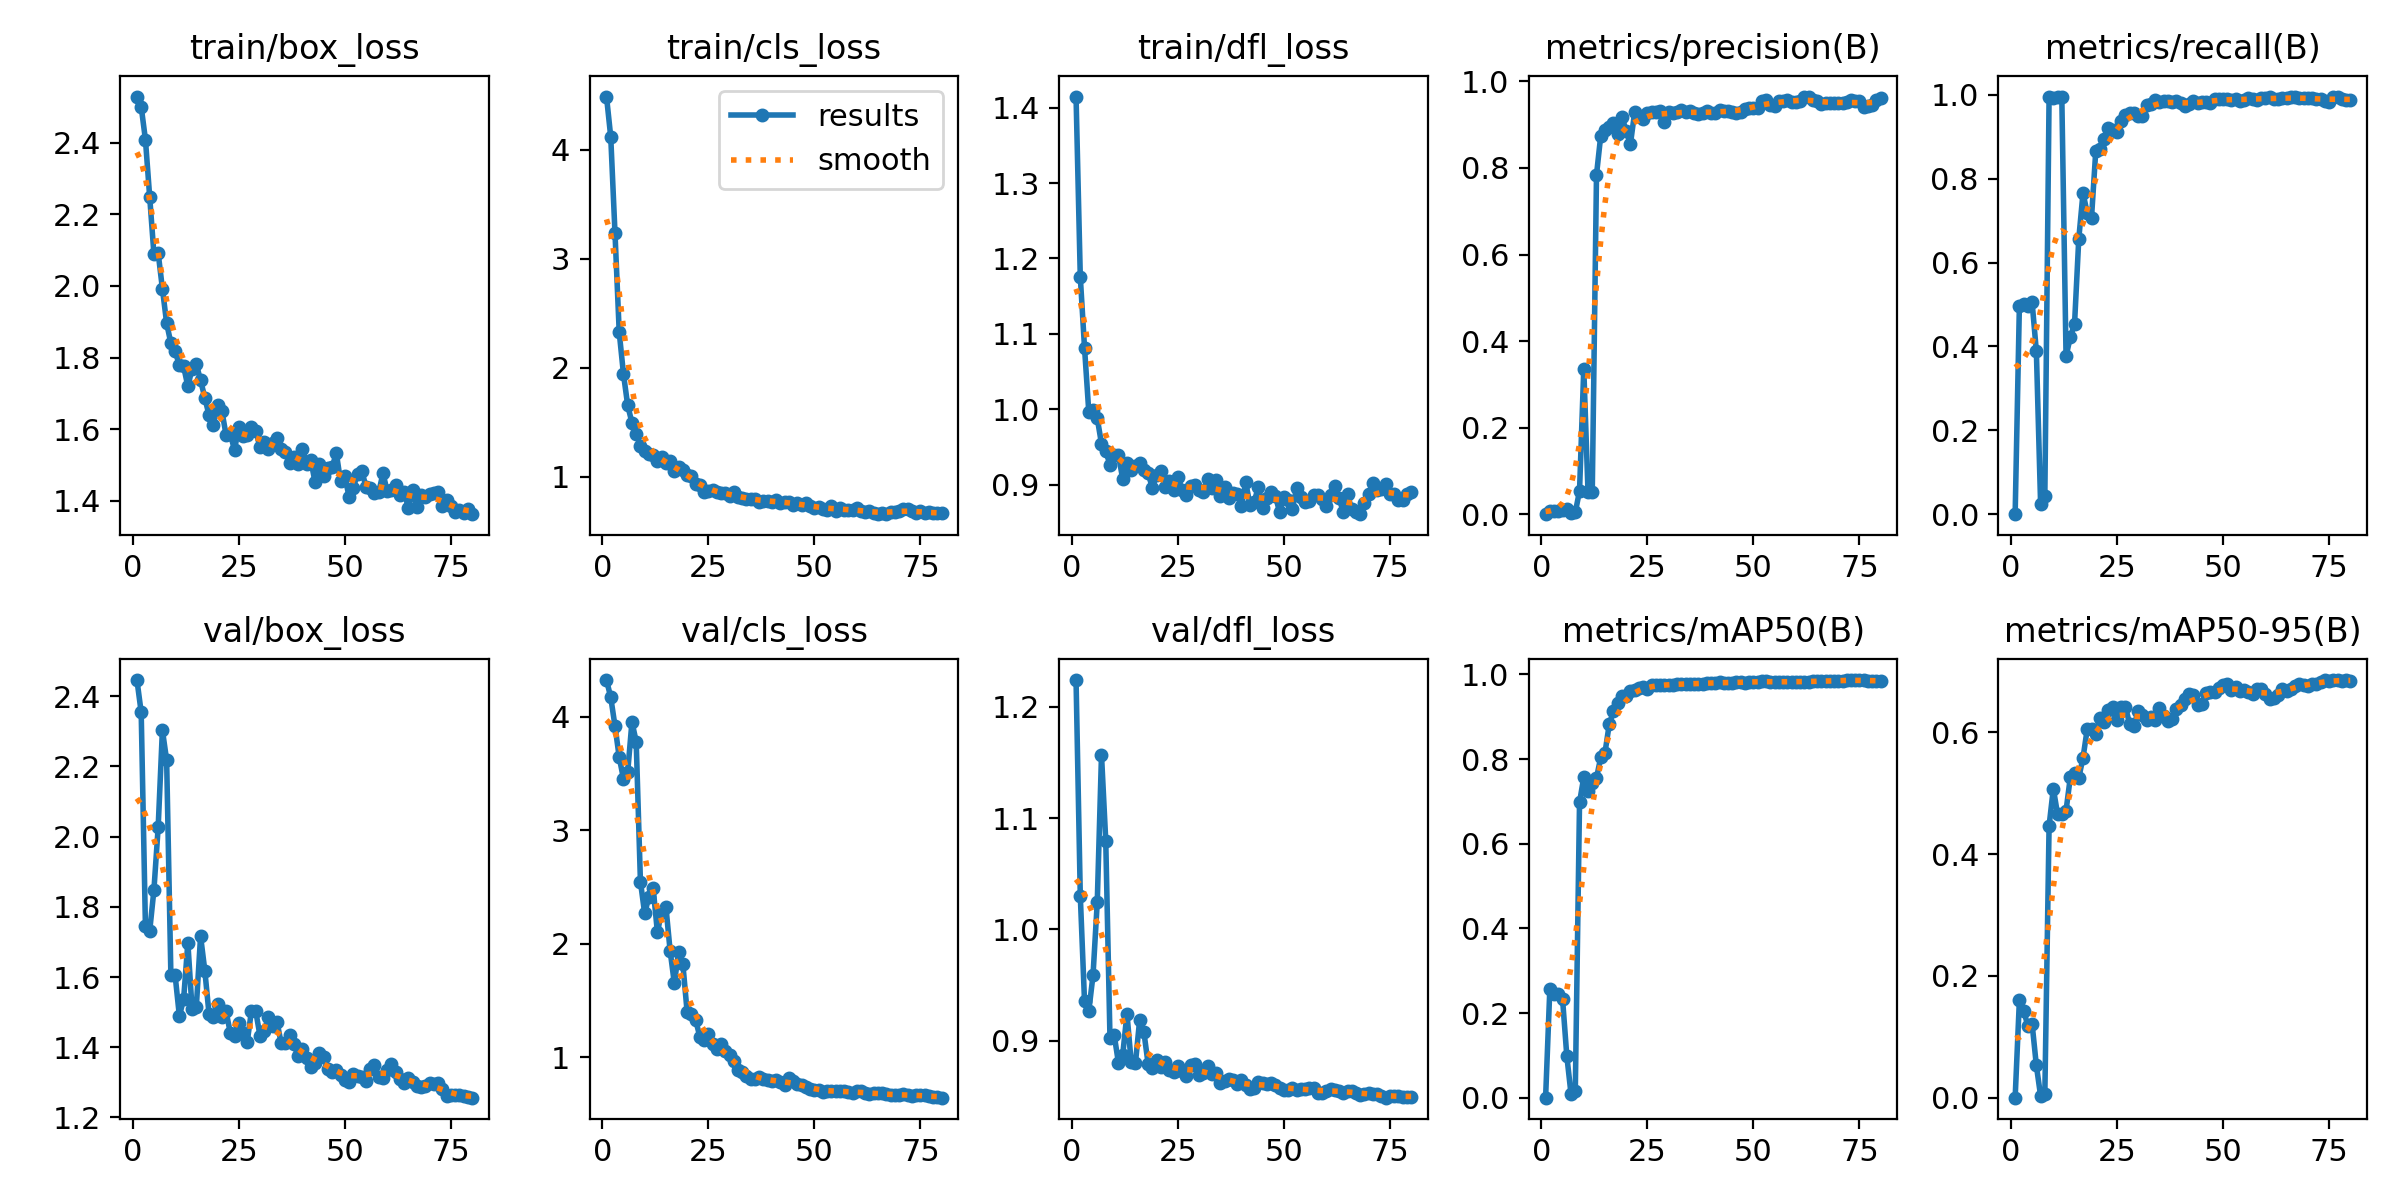

Values plotted in this chart, from the file beside it:
epoch, time, train/box_loss, train/cls_loss, train/dfl_loss, metrics/precision(B), metrics/recall(B), metrics/mAP50(B), metrics/mAP50-95(B), val/box_loss, val/cls_loss, val/dfl_loss, lr/pg0, lr/pg1, lr/pg2
1, 31.83, 2.53, 4.487, 1.415, 0, 0, 0, 0, 2.446, 4.323, 1.224, 6.25e-05, 6.25e-05, 6.25e-05
2, 60.91, 2.501, 4.117, 1.176, 0.0065, 0.4971, 0.2574, 0.1599, 2.354, 4.171, 1.03, 0.0001358, 0.0001358, 0.0001358
3, 91.46, 2.409, 3.237, 1.081, 0.00667, 0.5, 0.2443, 0.1425, 1.744, 3.919, 0.9351, 0.0002072, 0.0002072, 0.0002072
4, 121.1, 2.25, 2.324, 0.9968, 0.00753, 0.4971, 0.2454, 0.1182, 1.731, 3.643, 0.9264, 0.0002768, 0.0002768, 0.0002768
5, 153.2, 2.09, 1.941, 0.9983, 0.00908, 0.5047, 0.2326, 0.1212, 1.848, 3.454, 0.9587, 0.0003446, 0.0003446, 0.0003446
6, 183, 2.092, 1.652, 0.988, 0.0117, 0.3886, 0.09866, 0.05282, 2.026, 3.514, 1.024, 0.0004104, 0.0004104, 0.0004104
7, 212.1, 1.993, 1.494, 0.954, 0.00222, 0.02452, 0.00808, 0.00294, 2.304, 3.955, 1.157, 0.0004744, 0.0004744, 0.0004744
8, 240.8, 1.896, 1.395, 0.9443, 0.00418, 0.0433, 0.01665, 0.00566, 2.218, 3.78, 1.08, 0.0005366, 0.0005366, 0.0005366
9, 269.7, 1.84, 1.282, 0.9264, 0.05366, 0.9943, 0.6976, 0.4461, 1.605, 2.548, 0.9021, 0.0005969, 0.0005969, 0.0005969
10, 298.8, 1.819, 1.23, 0.939, 0.3364, 0.9924, 0.757, 0.5075, 1.605, 2.267, 0.9048, 0.0006554, 0.0006554, 0.0006554
11, 327.7, 1.778, 1.209, 0.9393, 0.05066, 0.9957, 0.7252, 0.4654, 1.489, 2.415, 0.8798, 0.000712, 0.000712, 0.000712
12, 356.5, 1.776, 1.199, 0.9073, 0.05077, 0.995, 0.7423, 0.4659, 1.536, 2.49, 0.887, 0.0007667, 0.0007667, 0.0007667
13, 385.3, 1.72, 1.138, 0.9282, 0.7843, 0.3764, 0.7553, 0.4712, 1.698, 2.102, 0.9242, 0.0008196, 0.0008196, 0.0008196
14, 414.1, 1.769, 1.179, 0.9199, 0.8747, 0.4222, 0.804, 0.5256, 1.508, 2.282, 0.8806, 0.0008706, 0.0008706, 0.0008706
15, 443, 1.781, 1.126, 0.9244, 0.8867, 0.453, 0.8149, 0.5334, 1.516, 2.329, 0.8797, 0.0009198, 0.0009198, 0.0009198
16, 472, 1.736, 1.14, 0.9285, 0.8944, 0.6568, 0.8818, 0.5252, 1.716, 1.939, 0.9187, 0.0009671, 0.0009671, 0.0009671
17, 500.9, 1.688, 1.047, 0.9192, 0.9033, 0.7657, 0.9136, 0.5581, 1.618, 1.651, 0.9074, 0.001002, 0.001002, 0.001002
18, 529.9, 1.638, 1.089, 0.9151, 0.8796, 0.7174, 0.9327, 0.6054, 1.494, 1.932, 0.8787, 0.000987, 0.000987, 0.000987
19, 559.1, 1.613, 1.062, 0.895, 0.9183, 0.7068, 0.9494, 0.6056, 1.486, 1.824, 0.8756, 0.0009716, 0.0009716, 0.0009716
20, 588.5, 1.668, 1.013, 0.913, 0.8848, 0.8648, 0.9491, 0.5965, 1.524, 1.403, 0.8823, 0.0009561, 0.0009561, 0.0009561
21, 617.7, 1.652, 1.002, 0.9174, 0.8554, 0.8698, 0.9617, 0.6228, 1.486, 1.382, 0.8764, 0.0009406, 0.0009406, 0.0009406
22, 646.8, 1.585, 0.9291, 0.897, 0.9294, 0.894, 0.9629, 0.6165, 1.502, 1.332, 0.8806, 0.0009252, 0.0009252, 0.0009252
23, 677.2, 1.587, 0.9239, 0.9048, 0.9203, 0.9218, 0.969, 0.6363, 1.442, 1.183, 0.8731, 0.0009097, 0.0009097, 0.0009097
24, 707.6, 1.542, 0.8592, 0.8925, 0.9141, 0.9149, 0.9695, 0.6412, 1.431, 1.152, 0.8719, 0.0008942, 0.0008942, 0.0008942
25, 736.7, 1.606, 0.8634, 0.9105, 0.9275, 0.9118, 0.9666, 0.6194, 1.468, 1.209, 0.8773, 0.0008787, 0.0008787, 0.0008787
26, 765.8, 1.582, 0.8768, 0.8923, 0.9284, 0.9365, 0.9752, 0.6408, 1.44, 1.118, 0.8724, 0.0008633, 0.0008633, 0.0008633
27, 795.5, 1.585, 0.8604, 0.8859, 0.9298, 0.9512, 0.9754, 0.6418, 1.415, 1.07, 0.868, 0.0008478, 0.0008478, 0.0008478
28, 824.7, 1.606, 0.8509, 0.8983, 0.9326, 0.9563, 0.9738, 0.6131, 1.504, 1.116, 0.878, 0.0008323, 0.0008323, 0.0008323
29, 853.8, 1.595, 0.8491, 0.8995, 0.9063, 0.9574, 0.9752, 0.6108, 1.503, 1.054, 0.8792, 0.0008169, 0.0008169, 0.0008169
30, 882.8, 1.549, 0.8201, 0.8923, 0.9304, 0.9481, 0.9757, 0.6349, 1.433, 1.026, 0.8694, 0.0008014, 0.0008014, 0.0008014
31, 912.2, 1.563, 0.8566, 0.8897, 0.926, 0.9494, 0.976, 0.6286, 1.447, 0.9663, 0.8712, 0.0007859, 0.0007859, 0.0007859
32, 941.8, 1.545, 0.8151, 0.9079, 0.9291, 0.976, 0.9781, 0.6195, 1.487, 0.891, 0.8768, 0.0007705, 0.0007705, 0.0007705
33, 971.3, 1.561, 0.8059, 0.8951, 0.9332, 0.9786, 0.9774, 0.6254, 1.461, 0.8687, 0.87, 0.000755, 0.000755, 0.000755
34, 1001, 1.574, 0.7919, 0.9055, 0.9284, 0.9872, 0.978, 0.6204, 1.473, 0.8334, 0.8706, 0.0007395, 0.0007395, 0.0007395
35, 1031, 1.545, 0.7966, 0.8845, 0.9323, 0.9823, 0.9771, 0.6392, 1.412, 0.8104, 0.8619, 0.0007241, 0.0007241, 0.0007241
36, 1060, 1.537, 0.7907, 0.8969, 0.9267, 0.9855, 0.9774, 0.6264, 1.412, 0.8132, 0.8632, 0.0007086, 0.0007086, 0.0007086
37, 1090, 1.507, 0.7669, 0.8817, 0.9255, 0.985, 0.9774, 0.6184, 1.434, 0.8259, 0.8652, 0.0006931, 0.0006931, 0.0006931
38, 1119, 1.522, 0.7743, 0.8884, 0.9272, 0.9827, 0.9784, 0.6217, 1.408, 0.8105, 0.8642, 0.0006777, 0.0006777, 0.0006777
39, 1149, 1.502, 0.7758, 0.8873, 0.931, 0.9843, 0.9799, 0.6376, 1.375, 0.7983, 0.8612, 0.0006622, 0.0006622, 0.0006622
40, 1178, 1.545, 0.7693, 0.8714, 0.9279, 0.9794, 0.9808, 0.6439, 1.395, 0.7909, 0.8642, 0.0006467, 0.0006467, 0.0006467
41, 1208, 1.502, 0.7894, 0.9031, 0.9261, 0.9731, 0.9806, 0.6553, 1.37, 0.7973, 0.86, 0.0006312, 0.0006312, 0.0006312
42, 1238, 1.512, 0.7554, 0.8732, 0.933, 0.9772, 0.9812, 0.6632, 1.345, 0.7825, 0.856, 0.0006158, 0.0006158, 0.0006158
43, 1267, 1.451, 0.7675, 0.8775, 0.9316, 0.9842, 0.9807, 0.6604, 1.357, 0.7591, 0.857, 0.0006003, 0.0006003, 0.0006003
44, 1298, 1.503, 0.7677, 0.897, 0.9317, 0.9794, 0.979, 0.6443, 1.382, 0.8209, 0.8624, 0.0005848, 0.0005848, 0.0005848
45, 1328, 1.469, 0.7434, 0.8693, 0.9299, 0.982, 0.9807, 0.6463, 1.372, 0.7885, 0.8621, 0.0005694, 0.0005694, 0.0005694
46, 1358, 1.49, 0.7572, 0.882, 0.928, 0.9829, 0.9818, 0.6648, 1.338, 0.7628, 0.861, 0.0005539, 0.0005539, 0.0005539
47, 1388, 1.493, 0.7345, 0.8902, 0.9302, 0.9801, 0.9812, 0.6652, 1.331, 0.7584, 0.8614, 0.0005384, 0.0005384, 0.0005384
48, 1419, 1.533, 0.753, 0.8848, 0.9362, 0.9898, 0.9808, 0.6652, 1.335, 0.7397, 0.8601, 0.000523, 0.000523, 0.000523
49, 1451, 1.454, 0.7328, 0.8631, 0.9389, 0.9888, 0.9819, 0.6727, 1.32, 0.7245, 0.8573, 0.0005075, 0.0005075, 0.0005075
50, 1481, 1.468, 0.7151, 0.8839, 0.9385, 0.9895, 0.9829, 0.6779, 1.307, 0.715, 0.8559, 0.000492, 0.000492, 0.000492
51, 1512, 1.412, 0.718, 0.8798, 0.9388, 0.9906, 0.9831, 0.6793, 1.302, 0.7097, 0.8556, 0.0004766, 0.0004766, 0.0004766
52, 1541, 1.437, 0.6999, 0.8674, 0.9551, 0.9871, 0.9835, 0.6686, 1.323, 0.6996, 0.8574, 0.0004611, 0.0004611, 0.0004611
53, 1571, 1.474, 0.6954, 0.8953, 0.9565, 0.9887, 0.9836, 0.6741, 1.317, 0.7009, 0.8555, 0.0004456, 0.0004456, 0.0004456
54, 1601, 1.484, 0.7324, 0.8841, 0.9464, 0.986, 0.9827, 0.6683, 1.315, 0.6999, 0.8562, 0.0004302, 0.0004302, 0.0004302
55, 1631, 1.438, 0.6875, 0.8768, 0.9435, 0.9881, 0.9826, 0.6687, 1.305, 0.7033, 0.8568, 0.0004147, 0.0004147, 0.0004147
56, 1661, 1.436, 0.7073, 0.8777, 0.954, 0.9913, 0.9827, 0.6654, 1.337, 0.7083, 0.857, 0.0003992, 0.0003992, 0.0003992
57, 1691, 1.42, 0.6919, 0.8864, 0.9555, 0.9899, 0.9821, 0.663, 1.349, 0.7028, 0.8574, 0.0003837, 0.0003837, 0.0003837
58, 1721, 1.424, 0.6914, 0.8867, 0.9579, 0.9876, 0.9821, 0.6711, 1.315, 0.6942, 0.8527, 0.0003683, 0.0003683, 0.0003683
59, 1751, 1.476, 0.6958, 0.8814, 0.9526, 0.9911, 0.9825, 0.6703, 1.311, 0.6878, 0.8524, 0.0003528, 0.0003528, 0.0003528
60, 1781, 1.427, 0.7156, 0.8711, 0.9524, 0.9921, 0.9827, 0.6629, 1.336, 0.7022, 0.8543, 0.0003373, 0.0003373, 0.0003373
... 20 more rows
